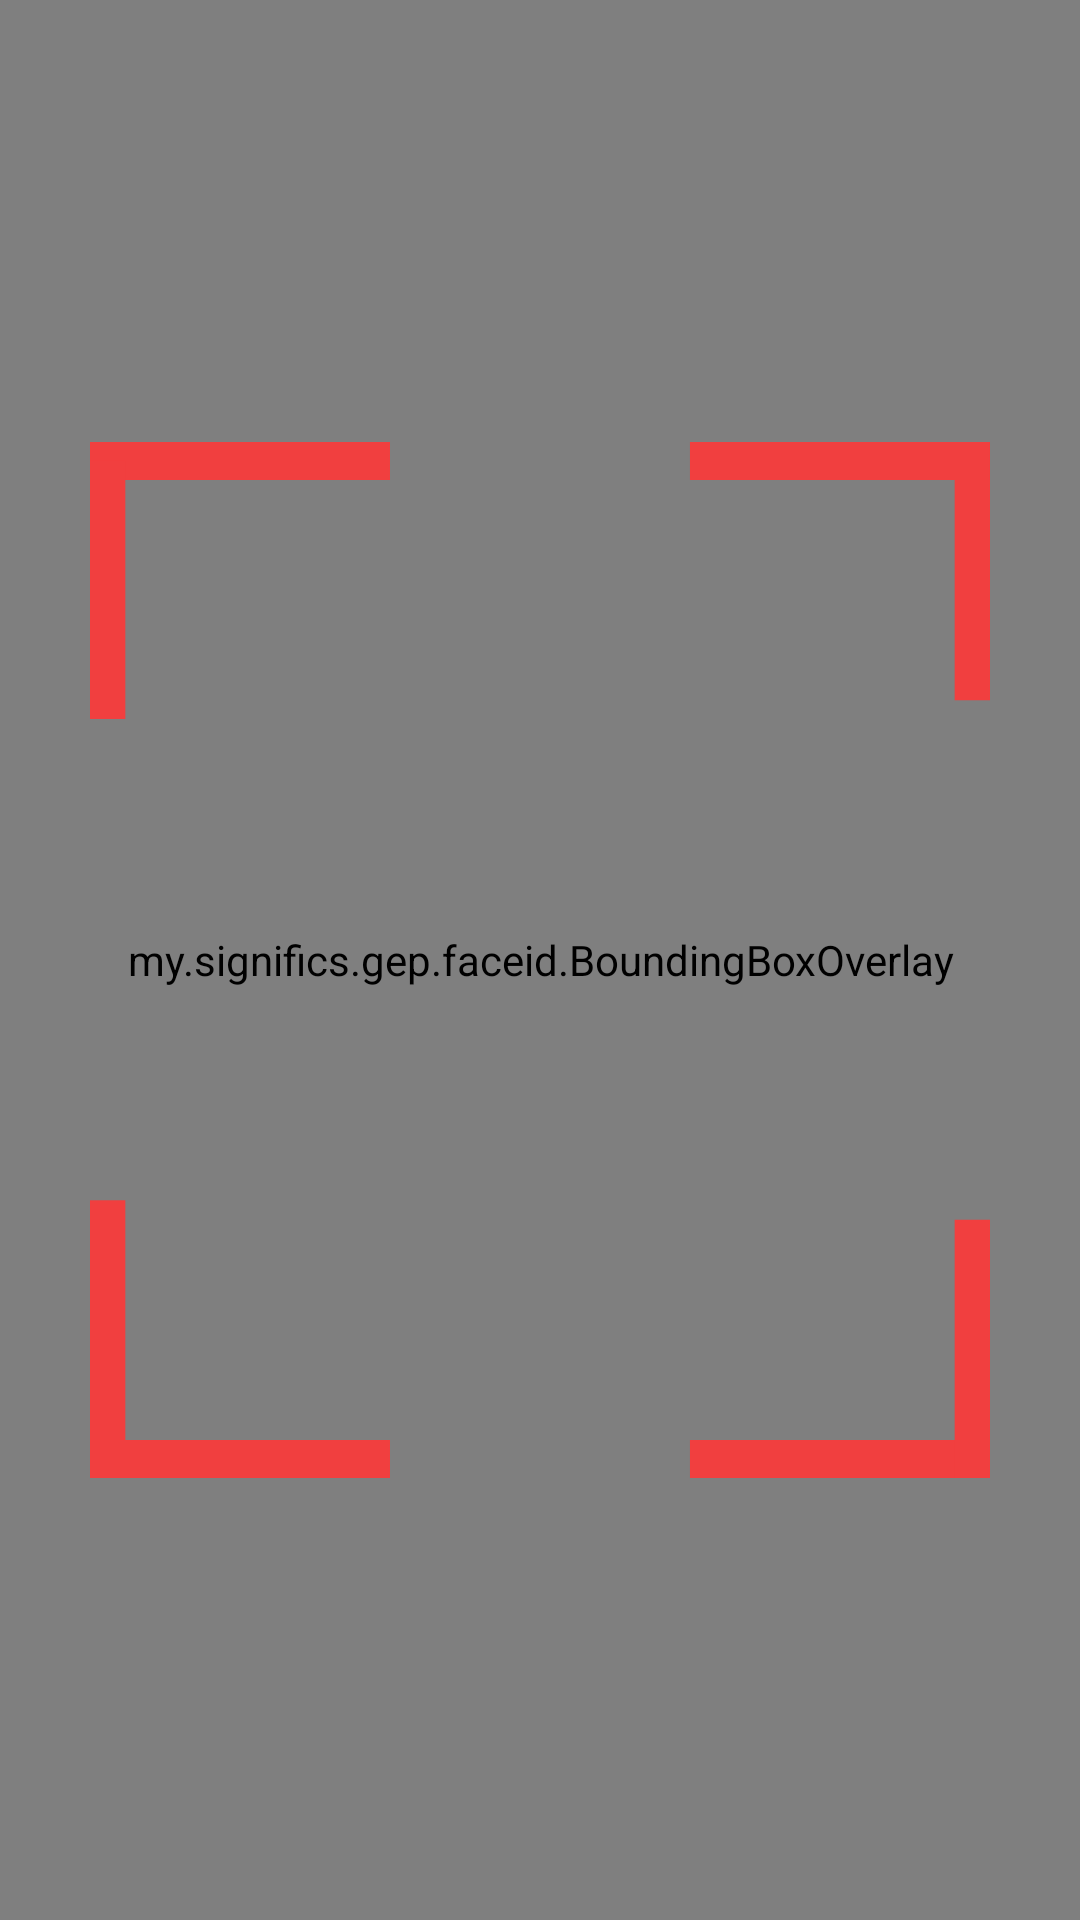

Android layout source for this screen:
<!-- AndroidManifest.xml: application theme Theme.FaceID -->
<!-- res/layout/fragment_dashboard.xml -->
<?xml version="1.0" encoding="utf-8"?>
<androidx.constraintlayout.widget.ConstraintLayout xmlns:android="http://schemas.android.com/apk/res/android"
    xmlns:app="http://schemas.android.com/apk/res-auto"
    xmlns:tools="http://schemas.android.com/tools"
    android:id="@+id/dashCL"
    android:layout_width="match_parent"
    android:layout_height="match_parent"
    tools:context=".ui.dashboard.DashboardFragment">

    <androidx.camera.view.PreviewView
        android:id="@+id/preview_view"
        android:layout_width="match_parent"
        android:layout_height="match_parent"
        app:layout_constraintBottom_toBottomOf="parent"
        app:layout_constraintEnd_toEndOf="parent"
        app:layout_constraintStart_toStartOf="parent"
        app:layout_constraintTop_toTopOf="parent" >

    </androidx.camera.view.PreviewView>

    <my.significs.gep.faceid.BoundingBoxOverlay
        android:id="@+id/bbox_overlay"
        android:layout_width="0dp"
        android:layout_height="0dp"
        app:layout_constraintBottom_toBottomOf="@+id/preview_view"
        app:layout_constraintEnd_toEndOf="parent"
        app:layout_constraintHorizontal_bias="0.0"
        app:layout_constraintStart_toStartOf="parent"
        app:layout_constraintTop_toTopOf="parent" />

    <ImageView
        android:id="@+id/scanFrameRed"
        android:layout_width="300dp"
        android:layout_height="match_parent"
        android:src="@drawable/scan_frame_red"
        app:layout_constraintLeft_toLeftOf="parent"
        app:layout_constraintRight_toRightOf="parent"
        app:layout_constraintTop_toTopOf="parent"
        app:layout_constraintBottom_toBottomOf="parent"/>

    <ImageView
        android:id="@+id/scanFrameGreen"
        android:visibility="invisible"
        android:layout_width="300dp"
        android:layout_height="match_parent"
        android:src="@drawable/scan_frame_green"
        app:layout_constraintLeft_toLeftOf="parent"
        app:layout_constraintRight_toRightOf="parent"
        app:layout_constraintTop_toTopOf="parent"
        app:layout_constraintBottom_toBottomOf="parent"/>

    <TextView
        android:visibility="invisible"
        android:id="@+id/log_textview"
        android:layout_width="0dp"
        android:layout_height="200dp"
        android:background="@drawable/textview_background"
        android:gravity="bottom"
        android:maxHeight="36dp"
        android:padding="16dp"
        android:text="Welcome!"
        android:textColor="@android:color/white"
        android:textSize="12sp"
        app:layout_constraintBottom_toBottomOf="parent"
        app:layout_constraintEnd_toEndOf="parent"
        app:layout_constraintStart_toStartOf="parent" />

</androidx.constraintlayout.widget.ConstraintLayout>
<!-- resources referenced by this layout -->
<resources>
  <!-- drawable scan_frame_green (drawable) -->
  <vector xmlns:android="http://schemas.android.com/apk/res/android"
      android:width="244dp"
      android:height="281dp"
      android:viewportWidth="244"
      android:viewportHeight="281">
    <path
        android:pathData="M0,0h81.33v10.33h-81.33z"
        android:fillColor="#1C870B"/>
    <path
        android:pathData="M162.66,270.67h81.33v10.33h-81.33z"
        android:fillColor="#1C870B"/>
    <path
        android:pathData="M0,205.68h9.58v70.06h-9.58z"
        android:fillColor="#1C870B"/>
    <path
        android:pathData="M234.42,210.94h9.58v70.06h-9.58z"
        android:fillColor="#1C870B"/>
    <path
        android:pathData="M234.42,0h9.58v70.06h-9.58z"
        android:fillColor="#1C870B"/>
    <path
        android:pathData="M0,5.07h9.58v70.06h-9.58z"
        android:fillColor="#1C870B"/>
    <path
        android:pathData="M162.66,0h81.33v10.33h-81.33z"
        android:fillColor="#1C870B"/>
    <path
        android:pathData="M0,270.67h81.33v10.33h-81.33z"
        android:fillColor="#1C870B"/>
  </vector>
  <!-- drawable scan_frame_red (drawable) -->
  <vector xmlns:android="http://schemas.android.com/apk/res/android"
      android:width="244dp"
      android:height="281dp"
      android:viewportWidth="244"
      android:viewportHeight="281">
    <path
        android:pathData="M0,0h81.33v10.33h-81.33z"
        android:fillColor="#F13F3F"/>
    <path
        android:pathData="M162.66,270.67h81.33v10.33h-81.33z"
        android:fillColor="#F13F3F"/>
    <path
        android:pathData="M0,205.68h9.58v70.06h-9.58z"
        android:fillColor="#F13F3F"/>
    <path
        android:pathData="M234.42,210.94h9.58v70.06h-9.58z"
        android:fillColor="#F13F3F"/>
    <path
        android:pathData="M234.42,0h9.58v70.06h-9.58z"
        android:fillColor="#F13F3F"/>
    <path
        android:pathData="M0,5.07h9.58v70.06h-9.58z"
        android:fillColor="#F13F3F"/>
    <path
        android:pathData="M162.66,0h81.33v10.33h-81.33z"
        android:fillColor="#F13F3F"/>
    <path
        android:pathData="M0,270.67h81.33v10.33h-81.33z"
        android:fillColor="#F13F3F"/>
  </vector>
  <style name="Theme.FaceID" parent="Theme.MaterialComponents.DayNight.DarkActionBar">
          
          <item name="colorPrimary">@color/primaryColor</item>
          <item name="colorPrimaryDark">@color/primaryDarkColor</item>
          <item name="colorPrimaryVariant">@color/primaryLightColor</item>
          <item name="colorOnPrimary">@color/primaryTextColor</item>
  
          
          <item name="colorSecondary">@color/secondaryColor</item>
          <item name="colorSecondaryVariant">@color/secondaryLightColor</item>
          <item name="colorOnSecondary">@color/secondaryTextColor</item>
          
          <item name="android:statusBarColor">?attr/colorPrimaryVariant</item>
          
      </style>
  <color name="primaryColor">#4B4B4B</color>
  <color name="primaryDarkColor">#a73c40</color>
  <color name="primaryLightColor">#ff9b99</color>
  <color name="primaryTextColor">#000000</color>
  <color name="secondaryColor">#332c2c</color>
  <color name="secondaryLightColor">#5d5555</color>
  <color name="secondaryTextColor">#ffffff</color>
</resources>
